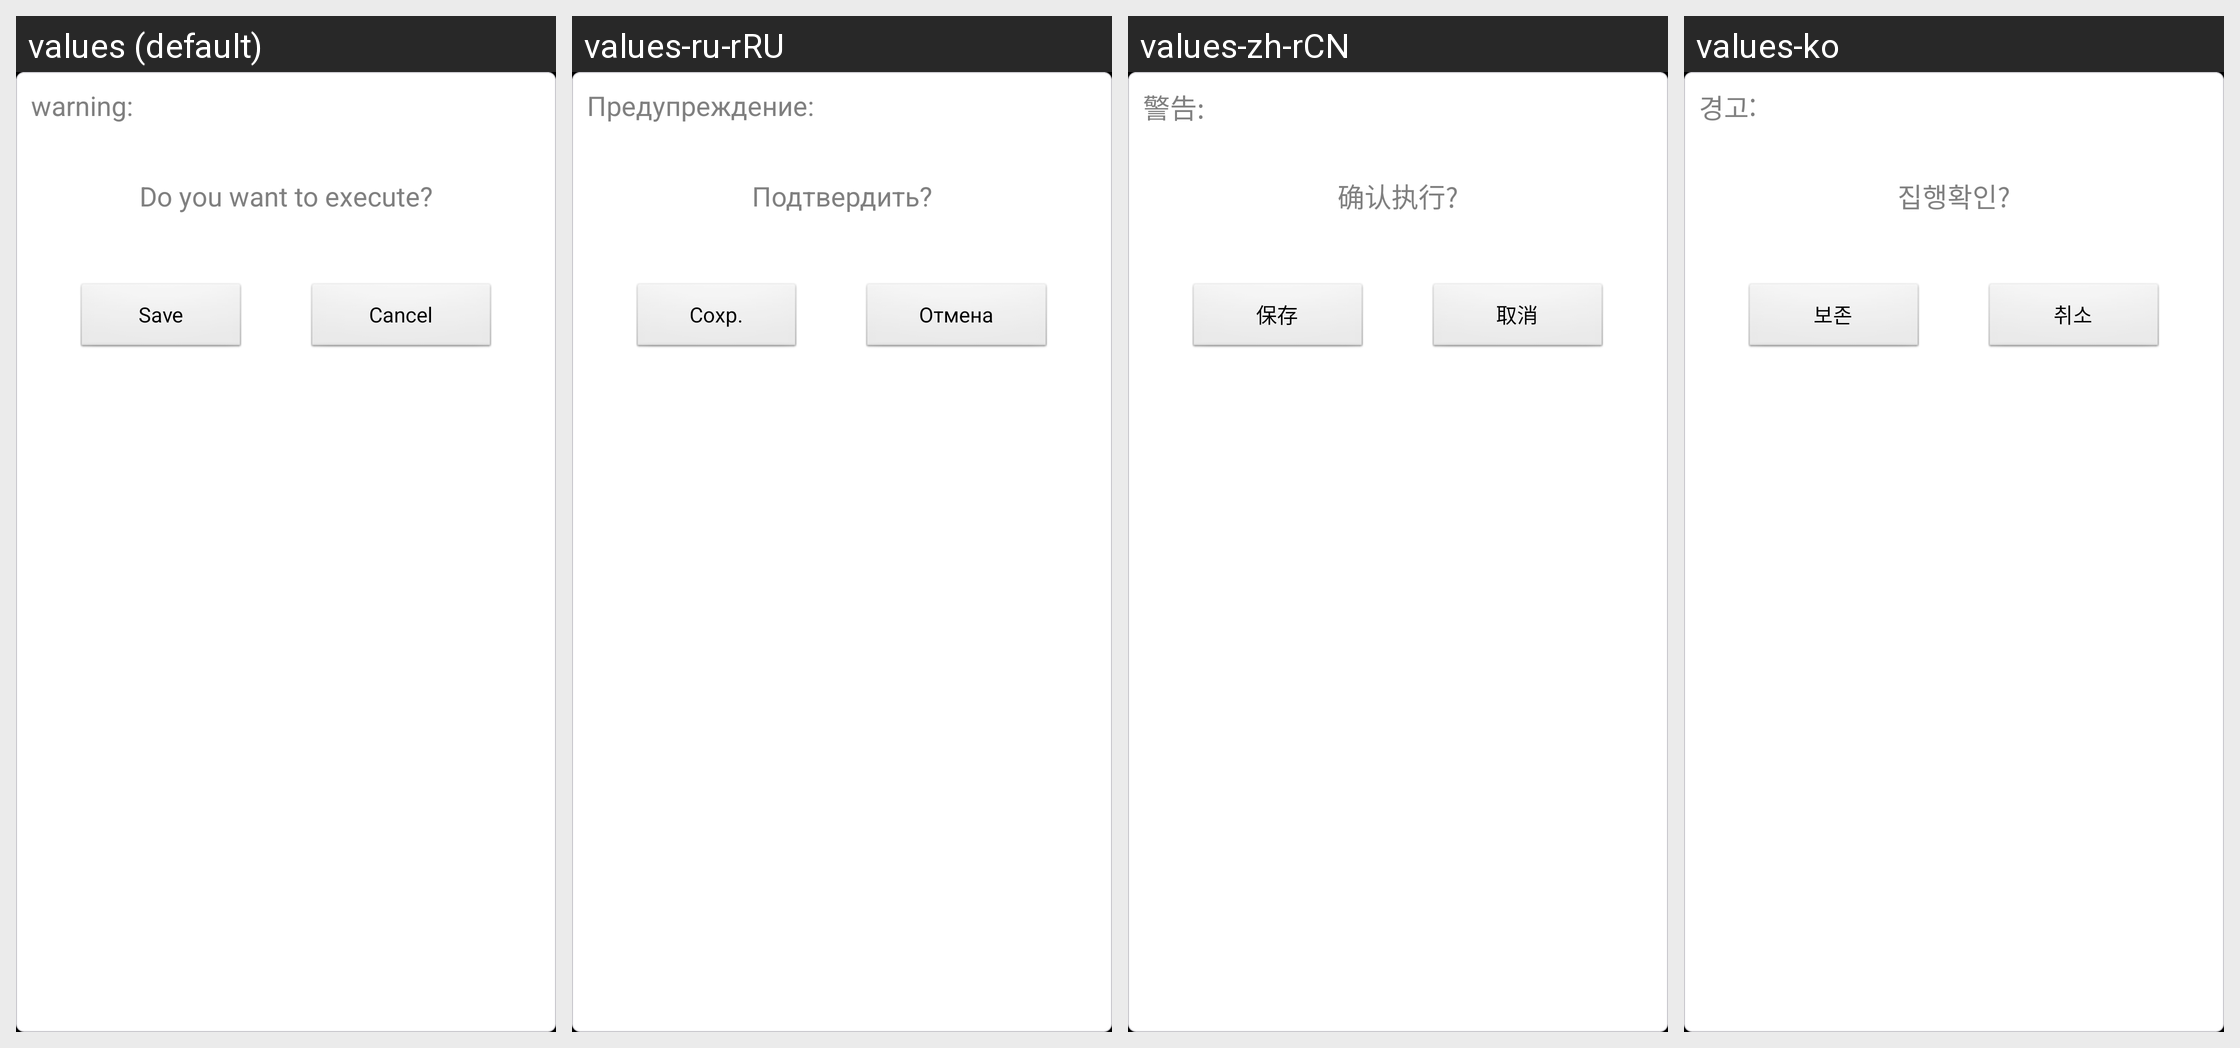

The Android screen above is rendered under several locales of the same app. Produce the string resources it draws, with the default and per-locale values.
Android screen res/layout/dialog_surecancel.xml rendered under 4 locales, left to right: values (default), values-ru-rRU, values-zh-rCN, values-ko. Device: Nexus 5 (rendered at 1080×1920; each locale shown at half size, 540×960, under a caption strip naming it); theme android:Theme.NoTitleBar.Fullscreen.
Other locales in the repository, not shown: values-cs-rCZ, values-de, values-es, values-fr, values-it, values-it-rIT, values-ja, values-pt-rBR, values-pt-rPT, values-tr, values-zh, values-zh-rTW.
Strings drawn on this screen, with the default value and each locale's value (text and hints the layout hard-codes, and strings that could not be matched under every locale, appear in the picture but are not listed):

str_dialog_surecancel
  values: warning:
  values-ru-rRU: Предупреждение:
  values-zh-rCN: 警告:
  values-ko: 경고:

str_information
  values: Do you want to execute?
  values-ru-rRU: Подтвердить?
  values-zh-rCN: 确认执行?
  values-ko: 집행확인?

str_btn_save
  values: Save
  values-ru-rRU: Сохр.
  values-zh-rCN: 保存
  values-ko: 보존

str_btn_cancel
  values: Cancel
  values-ru-rRU: Отмена
  values-zh-rCN: 取消
  values-ko: 취소
